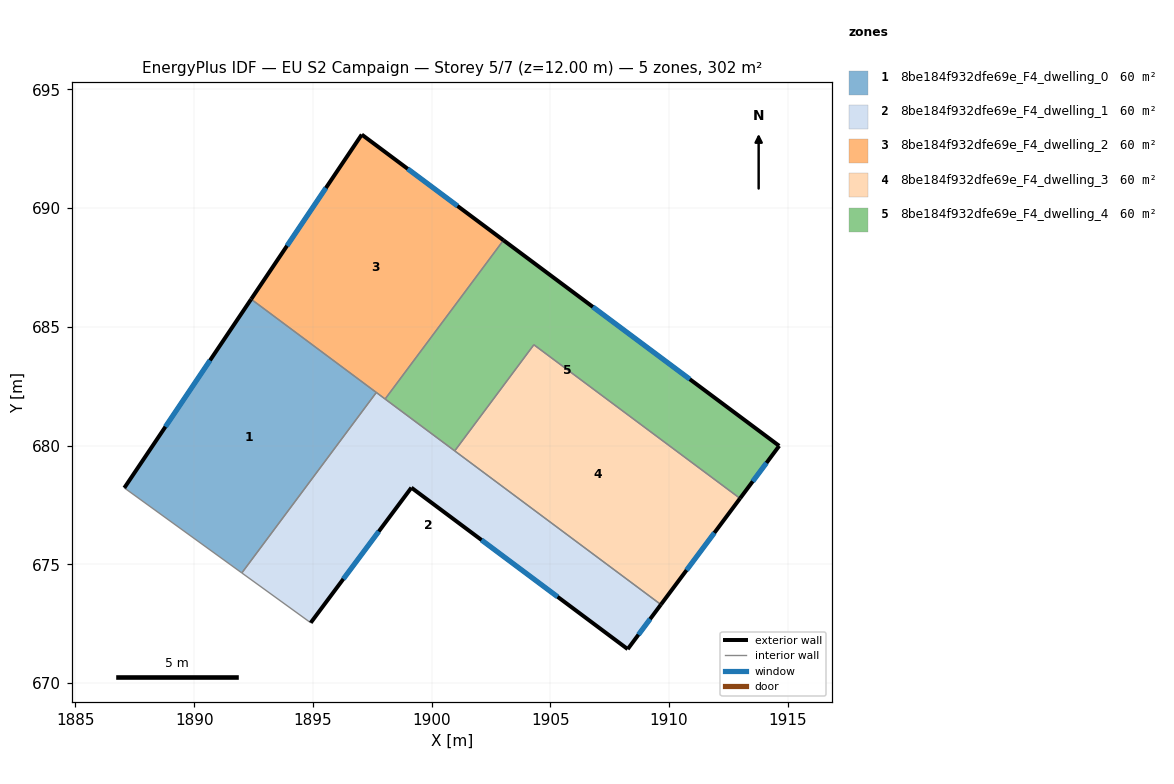
=== STOREY PLAN SPEC (per zone: floor XY polygon, exterior-wall plan segments, windows/doors) ===
zone 1: 8be184f932dfe69e_F4_dwelling_0  (60.4 m²)
  floor: (1897.67, 682.24) (1892.01, 674.64) (1887.06, 678.22) (1892.40, 686.17)
  exterior wall: (1892.40, 686.17) – (1887.06, 678.22)  [9.6 m]
    window: (1890.67, 683.59) – (1888.79, 680.80)  [3.6 m²]
  interior walls: 3
zone 2: 8be184f932dfe69e_F4_dwelling_1  (60.4 m²)
  floor: (1909.66, 673.30) (1908.26, 671.43) (1899.15, 678.23) (1894.91, 672.54) (1892.01, 674.64) (1897.67, 682.24)
  exterior wall: (1894.91, 672.54) – (1899.15, 678.23)  [7.1 m]
    window: (1896.28, 674.38) – (1897.77, 676.38)  [2.6 m²]
  exterior wall: (1908.26, 671.43) – (1909.66, 673.30)  [2.3 m]
    window: (1908.71, 672.04) – (1909.20, 672.70)  [0.9 m²]
  exterior wall: (1899.15, 678.23) – (1908.26, 671.43)  [11.4 m]
    window: (1902.10, 676.02) – (1905.30, 673.63)  [4.2 m²]
  interior walls: 5
zone 3: 8be184f932dfe69e_F4_dwelling_2  (60.4 m²)
  floor: (1903.03, 688.65) (1898.04, 681.96) (1892.40, 686.17) (1897.06, 693.10)
  exterior wall: (1903.03, 688.65) – (1897.06, 693.10)  [7.4 m]
    window: (1901.09, 690.09) – (1898.99, 691.66)  [2.8 m²]
  exterior wall: (1897.06, 693.10) – (1892.40, 686.17)  [8.4 m]
    window: (1895.55, 690.85) – (1893.91, 688.41)  [3.1 m²]
  interior walls: 3
zone 4: 8be184f932dfe69e_F4_dwelling_3  (60.4 m²)
  floor: (1912.99, 677.78) (1909.66, 673.30) (1900.97, 679.78) (1904.31, 684.25)
  exterior wall: (1909.66, 673.30) – (1912.99, 677.78)  [5.6 m]
    window: (1910.74, 674.75) – (1911.91, 676.33)  [2.1 m²]
  interior walls: 3
zone 5: 8be184f932dfe69e_F4_dwelling_4  (60.4 m²)
  floor: (1914.64, 679.99) (1912.99, 677.78) (1904.31, 684.25) (1900.97, 679.78) (1898.04, 681.96) (1903.03, 688.65)
  exterior wall: (1914.64, 679.99) – (1903.03, 688.65)  [14.5 m]
    window: (1910.87, 682.80) – (1906.79, 685.84)  [5.4 m²]
  exterior wall: (1912.99, 677.78) – (1914.64, 679.99)  [2.8 m]
    window: (1913.52, 678.49) – (1914.10, 679.27)  [1.0 m²]
  interior walls: 4

=== DERIVED (storey summary) ===
Building: EU S2 Campaign
Storey: 5 of 7  (floor level z = 12.00 m)
Storey gross floor area: 302.0 m²
Zones on this storey: 5
  - 8be184f932dfe69e_F4_dwelling_0: floor 60.4 m²; exterior wall 9.6 m (28.7 m²); 1 window(s) 3.6 m²; WWR 12.4%
  - 8be184f932dfe69e_F4_dwelling_1: floor 60.4 m²; exterior wall 20.8 m (62.4 m²); 3 window(s) 7.7 m²; WWR 12.4%
  - 8be184f932dfe69e_F4_dwelling_2: floor 60.4 m²; exterior wall 15.8 m (47.4 m²); 2 window(s) 5.9 m²; WWR 12.4%
  - 8be184f932dfe69e_F4_dwelling_3: floor 60.4 m²; exterior wall 5.6 m (16.7 m²); 1 window(s) 2.1 m²; WWR 12.4%
  - 8be184f932dfe69e_F4_dwelling_4: floor 60.4 m²; exterior wall 17.2 m (51.7 m²); 2 window(s) 6.4 m²; WWR 12.4%
Zone adjacency (shared interzone walls):
  - 8be184f932dfe69e_F4_dwelling_0 ↔ 8be184f932dfe69e_F4_dwelling_1
  - 8be184f932dfe69e_F4_dwelling_0 ↔ 8be184f932dfe69e_F4_dwelling_2
  - 8be184f932dfe69e_F4_dwelling_1 ↔ 8be184f932dfe69e_F4_dwelling_2
  - 8be184f932dfe69e_F4_dwelling_1 ↔ 8be184f932dfe69e_F4_dwelling_3
  - 8be184f932dfe69e_F4_dwelling_1 ↔ 8be184f932dfe69e_F4_dwelling_4
  - 8be184f932dfe69e_F4_dwelling_2 ↔ 8be184f932dfe69e_F4_dwelling_4
  - 8be184f932dfe69e_F4_dwelling_3 ↔ 8be184f932dfe69e_F4_dwelling_4